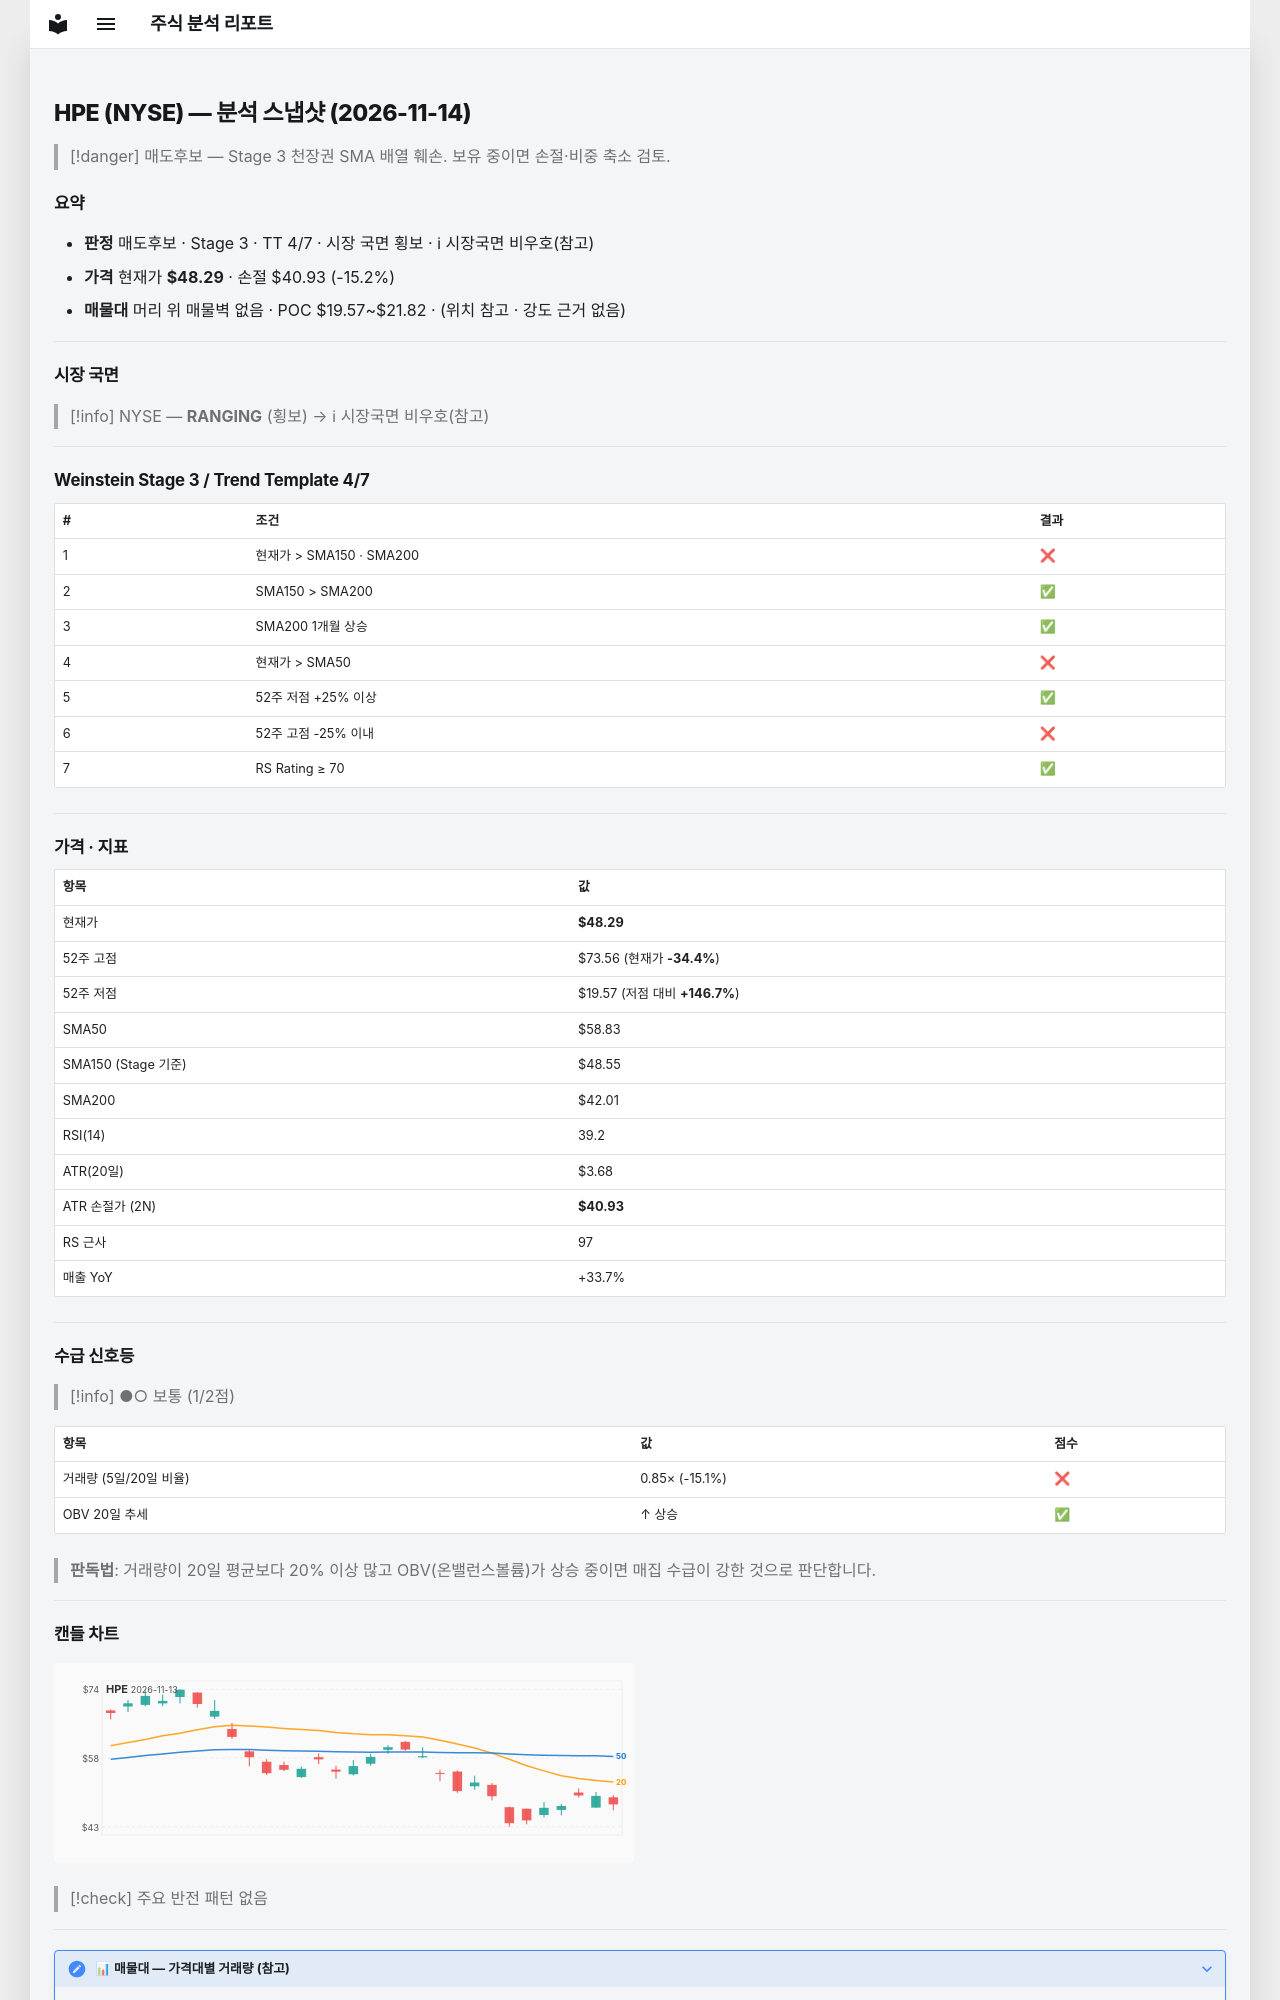

repository: soloandco/stock-reports · page: snapshots/HPE-2026-11-14/index.html · generator: mkdocs

---
type: analysis-snapshot
title: HPE 분석 스냅샷
ticker: HPE
market: NYSE
created: 2026-11-14
updated: 2026-11-14
bar-date: 2026-11-13
verdict: 매도후보
real-rr: 2.04
sma50-gap-pct: -17.9
weekly-position: 저항대재진입
weekly-overhead-price: 63.28
weekly-overhead-pct: 31.0
stage: 3
trend-template-score: 4
tt-max: 7
ma-set: sma-50-150-200
price: 48.290000915527344
stop-price: 40.92822486544492
market-regime: RANGING
supply-demand-score: 1/2
supply-demand-label: 보통
status: tracking
tags:
  - stock-agent
  - watchlist
  - HPE
  - analysis
related:
  - "[[analysis-template]]"
---

# HPE (NYSE) — 분석 스냅샷 (2026-11-14)

> [!danger] 매도후보 — Stage 3 천장권
> SMA 배열 훼손. 보유 중이면 손절·비중 축소 검토.

## 요약

- **판정** 매도후보 · Stage 3 · TT 4/7 · 시장 국면 횡보 · ℹ 시장국면 비우호(참고)
- **가격** 현재가 **$48.29** · 손절 $40.93 (-15.2%)
- **매물대** 머리 위 매물벽 없음 · POC $19.57~$21.82 · (위치 참고 · 강도 근거 없음)

---

## 시장 국면

> [!info] NYSE — **RANGING** (횡보) → ℹ 시장국면 비우호(참고)

---

## Weinstein Stage 3 / Trend Template 4/7

| # | 조건 | 결과 |
|---|------|------|
| 1 | 현재가 > SMA150 · SMA200 | ❌ |
| 2 | SMA150 > SMA200 | ✅ |
| 3 | SMA200 1개월 상승 | ✅ |
| 4 | 현재가 > SMA50 | ❌ |
| 5 | 52주 저점 +25% 이상 | ✅ |
| 6 | 52주 고점 -25% 이내 | ❌ |
| 7 | RS Rating ≥ 70 | ✅ |

---

## 가격 · 지표

| 항목 | 값 |
|------|---|
| 현재가 | **$48.29** |
| 52주 고점 | $73.56 (현재가 **-34.4%**) |
| 52주 저점 | $19.57 (저점 대비 **+146.7%**) |
| SMA50 | $58.83 |
| SMA150 (Stage 기준) | $48.55 |
| SMA200 | $42.01 |
| RSI(14) | 39.2 |
| ATR(20일) | $3.68 |
| ATR 손절가 (2N) | **$40.93** |
| RS 근사 | 97 |
| 매출 YoY | +33.7% |

---
## 수급 신호등

> [!info] ●○ 보통 (1/2점)

| 항목 | 값 | 점수 |
|------|------|------|
| 거래량 (5일/20일 비율) | 0.85× (-15.1%) | ❌ |
| OBV 20일 추세 | ↑ 상승 | ✅ |

> **판독법**: 거래량이 20일 평균보다 20% 이상 많고 OBV(온밸런스볼륨)가 상승 중이면 매집 수급이 강한 것으로 판단합니다.

---
